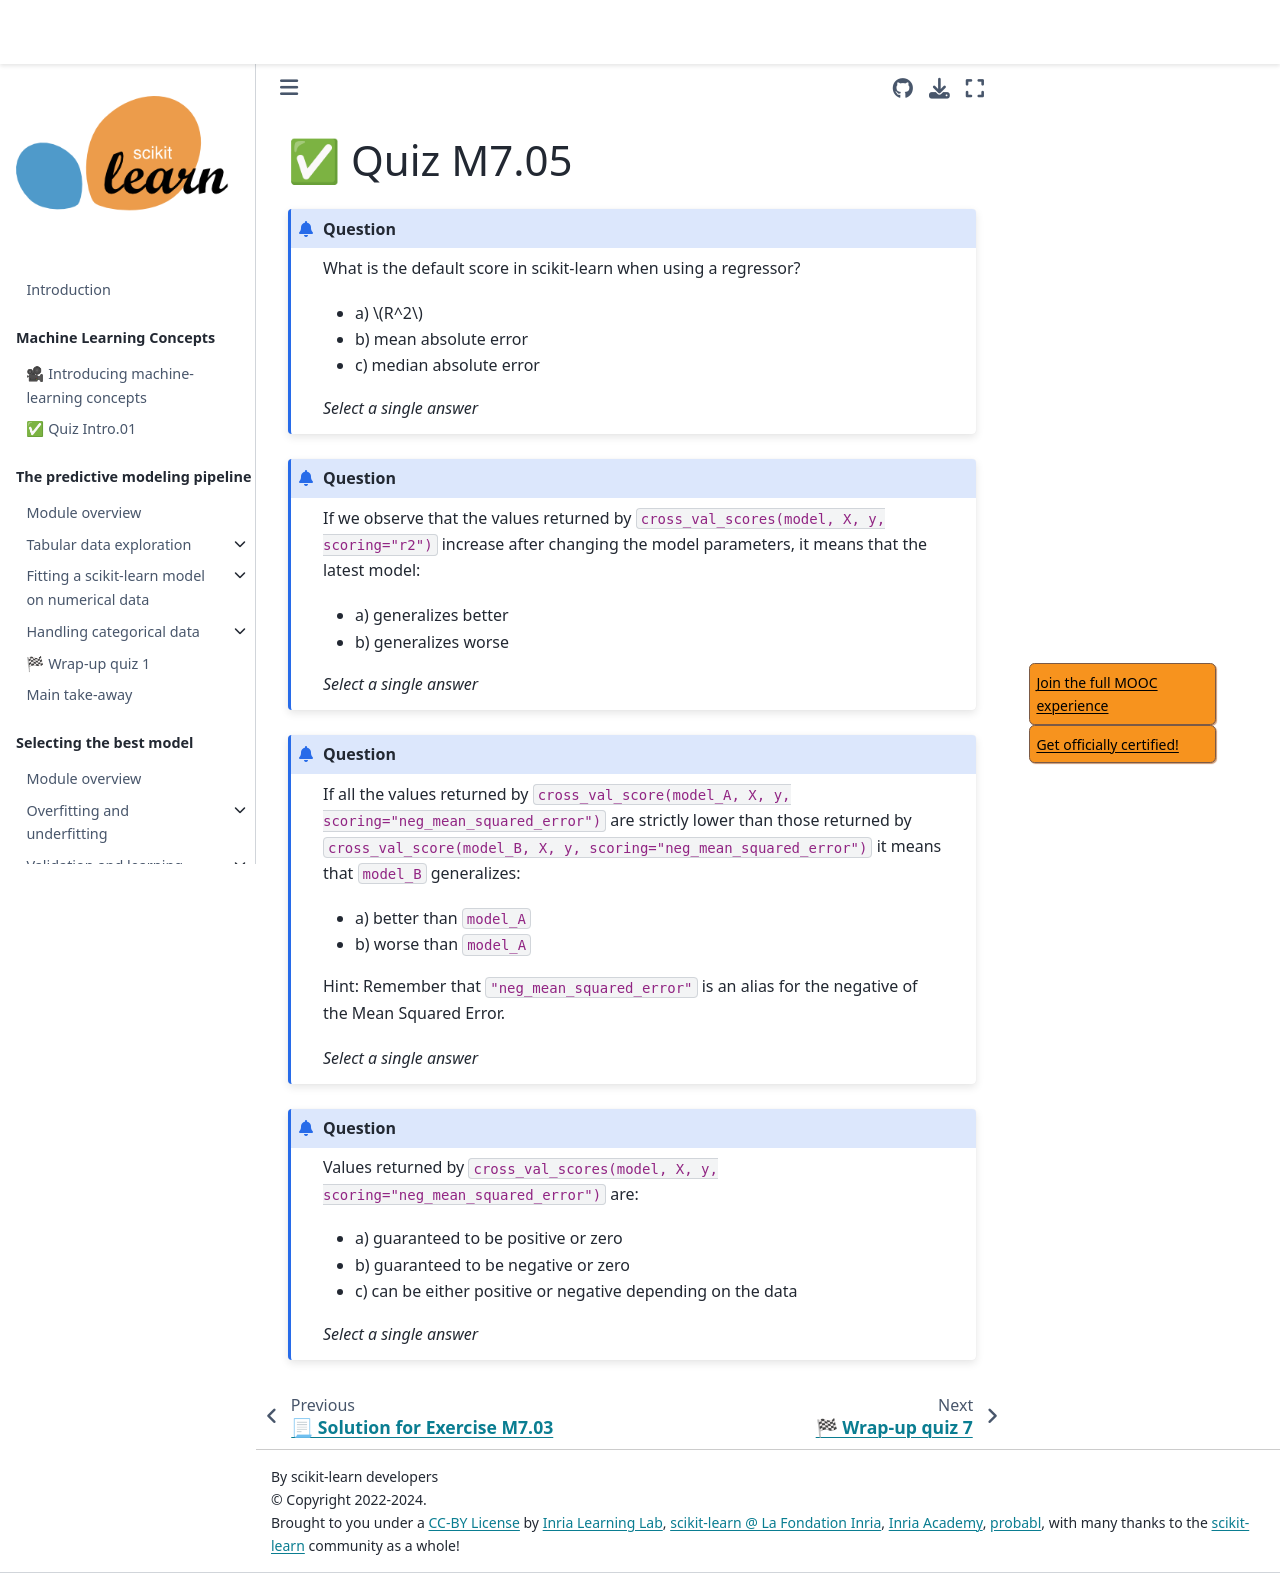

repository: INRIA/scikit-learn-mooc · page: evaluation/evaluation_quiz_m7_05.html · generator: jekyll

# ✅ Quiz M7.05

```{admonition} Question
What is the default score in scikit-learn when using a regressor?

- a) $R^2$
- b) mean absolute error
- c) median absolute error

_Select a single answer_
```

+++

```{admonition} Question
If we observe that the values returned by
`cross_val_scores(model, X, y, scoring="r2")` increase after changing the model
parameters, it means that the latest model:

- a) generalizes better
- b) generalizes worse

_Select a single answer_
```

+++

```{admonition} Question
If all the values returned by
`cross_val_score(model_A, X, y, scoring="neg_mean_squared_error")`
are strictly lower than those returned by
`cross_val_score(model_B, X, y, scoring="neg_mean_squared_error")`
it means that `model_B` generalizes:

- a) better than `model_A`
- b) worse than `model_A`

Hint: Remember that `"neg_mean_squared_error"` is an alias for the negative of
the Mean Squared Error.

_Select a single answer_
```

+++

```{admonition} Question
Values returned by `cross_val_scores(model, X, y, scoring="neg_mean_squared_error")`
are:

- a) guaranteed to be positive or zero
- b) guaranteed to be negative or zero
- c) can be either positive or negative depending on the data

_Select a single answer_
```
